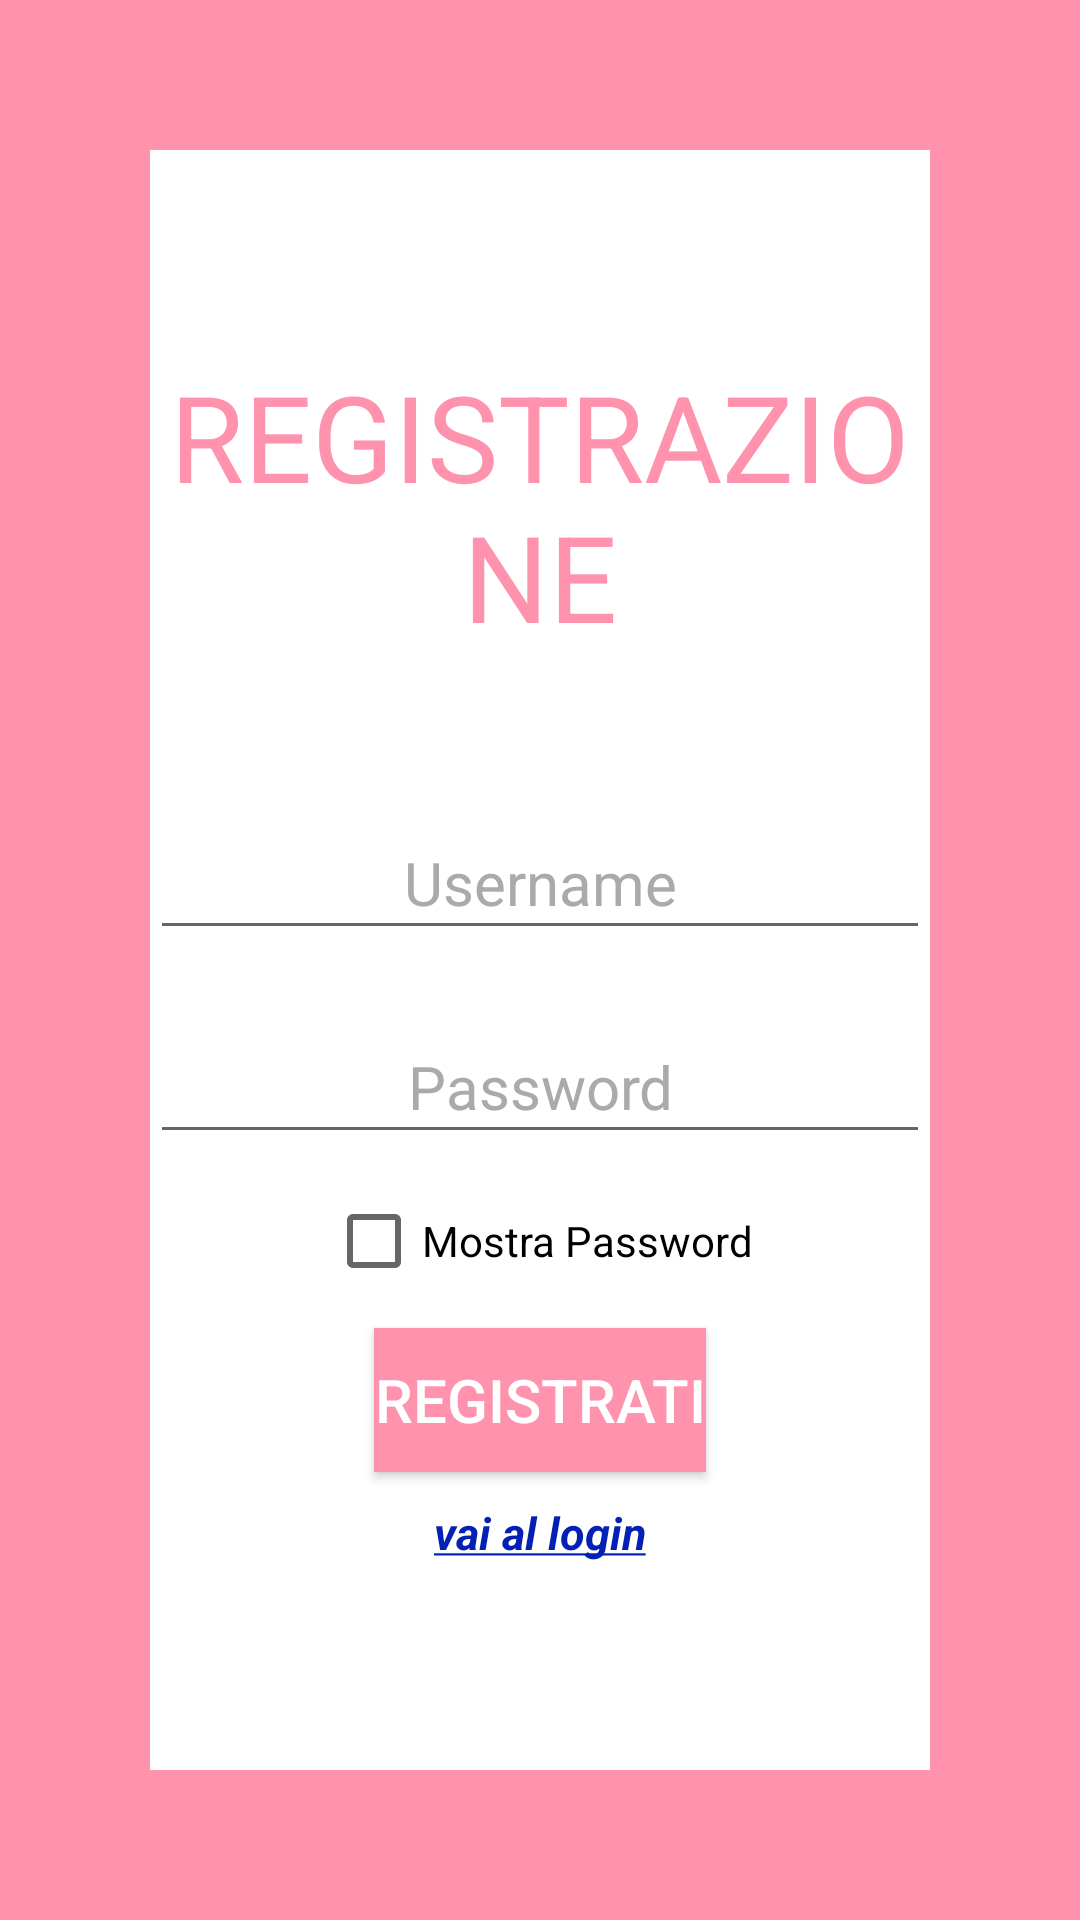

The Android layout XML behind this screen, and the referenced resources:
<!-- AndroidManifest.xml: application theme Theme.EsteticCentre2 -->
<!-- res/layout/sign_up_layout.xml -->
<?xml version="1.0" encoding="utf-8"?>
<androidx.constraintlayout.widget.ConstraintLayout
    xmlns:android="http://schemas.android.com/apk/res/android"
    xmlns:tools="http://schemas.android.com/tools"
    android:layout_width="match_parent"
    android:layout_height="match_parent"
    tools:context=".MainActivity"
    android:padding="50dp"
    android:background = "@color/ScritteTitolo">

    <LinearLayout
        android:layout_width="match_parent"
        android:layout_height="match_parent"
        android:gravity="center_vertical"
        android:orientation="vertical"
        android:background = "#FFFFFF">

        <TextView
            android:id="@+id/signUpText"
            android:layout_width="match_parent"
            android:layout_height="wrap_content"
            android:text="REGISTRAZIONE"
            android:layout_marginBottom = "50dp"
            android:textColor= "@color/ScritteTitolo"
            android:textSize = "40sp"
            android:gravity ="center"/>

        <EditText
            android:id="@+id/username"
            android:layout_width="match_parent"
            android:layout_height="wrap_content"
            android:layout_marginBottom="20dp"
            android:ems="10"
            android:gravity="center"
            android:hint="Username"
            android:inputType="textPersonName"
            android:minHeight="48dp"
            android:textColorHint="@android:color/darker_gray"
            android:textSize="20sp" />

        <EditText
            android:id="@+id/password"
            android:layout_width="match_parent"
            android:layout_height="wrap_content"
            android:layout_marginBottom="5dp"
            android:ems="10"
            android:gravity="center"
            android:hint="Password"
            android:inputType="textPassword"
            android:minHeight="48dp"
            android:textColorHint="@android:color/darker_gray"
            android:textSize="20sp" />

        <CheckBox
            android:id="@+id/checkBoxSignUp"
            android:layout_width="wrap_content"
            android:layout_height="wrap_content"
            android:layout_marginBottom = "5dp"
            android:layout_gravity="center"
            android:textColor="@android:color/black"
            android:text="Mostra Password" />

        <Button
            android:id="@+id/btn_SignUp"
            android:layout_width="wrap_content"
            android:layout_height="wrap_content"
            android:layout_gravity="center"
            android:textSize="20sp"
            android:layout_marginBottom="10dp"
            android:background="@color/ScritteTitolo"
            android:backgroundTint="@color/ScritteTitolo"
            android:text="Registrati"
            android:textColor="@color/white" />

        <TextView
            android:id="@+id/toLogin"
            android:layout_width="wrap_content"
            android:layout_height="wrap_content"
            android:layout_gravity="center"
            android:text="@string/to_login_text"
            android:textColor="@color/blue_link"
            android:textSize="15sp" />

    </LinearLayout>
</androidx.constraintlayout.widget.ConstraintLayout>
<!-- resources referenced by this layout -->
<resources>
  <color name="ScritteTitolo">#FF93AD</color>
  <color name="blue_link">#0420B5</color>
  <color name="white">#FFFFFFFF</color>
  <string name="to_login_text"><u><i><b>vai al login</b></i></u></string>
  <style name="Theme.EsteticCentre2" parent="Theme.MaterialComponents.Light.DarkActionBar">
          
          <item name="colorPrimary">@color/ScritteTitolo</item>
          <item name="colorPrimaryVariant">@color/ScritteTitolo</item>
          <item name="colorOnPrimary">@color/white</item>
          
          <item name="colorSecondary">@color/ScritteTitolo</item>
          <item name="colorSecondaryVariant">@color/ScritteTitolo</item>
          <item name="colorOnSecondary">@color/black</item>
          
          <item name="android:statusBarColor" tools:targetApi="l">?attr/colorPrimaryVariant</item>
          
      </style>
  <color name="black">#FF000000</color>
</resources>
